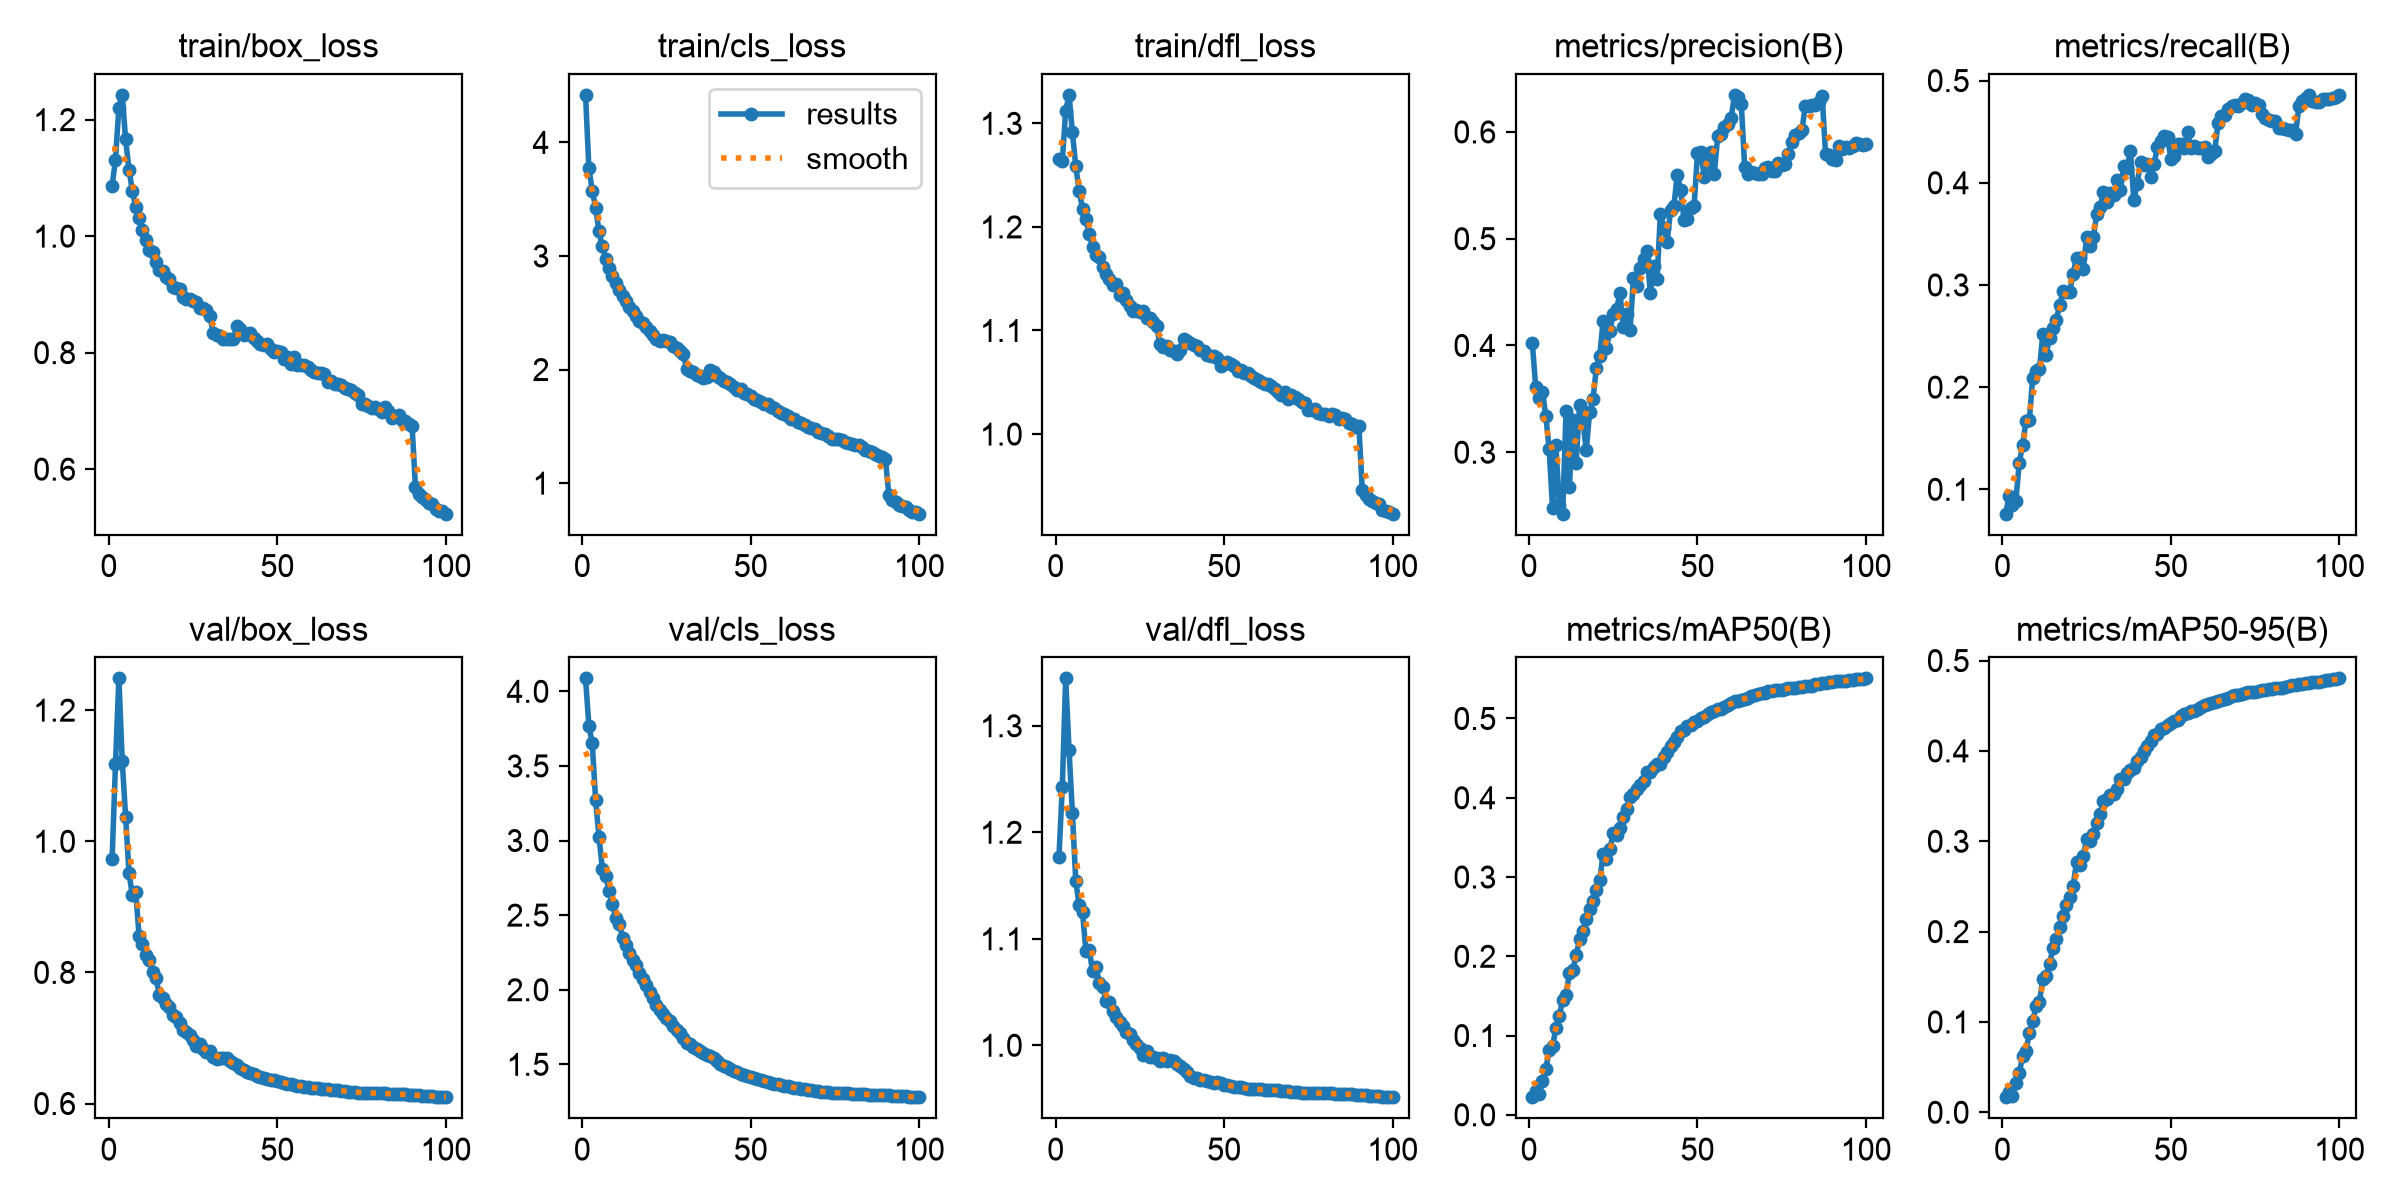

Values plotted in this chart, from the file beside it:
epoch, time, train/box_loss, train/cls_loss, train/dfl_loss, metrics/precision(B), metrics/recall(B), metrics/mAP50(B), metrics/mAP50-95(B), val/box_loss, val/cls_loss, val/dfl_loss, lr/pg0, lr/pg1, lr/pg2, lr/pg3, lr/pg4, lr/pg5, lr/pg6, lr/pg7
1, 227.8, 1.087, 4.418, 1.266, 0.4023, 0.07614, 0.02222, 0.01668, 0.9736, 4.087, 1.176, 0.009991, 0.00333, 0.009991, 0.00333, 0.009991, 0.00333, 0.009991, 0.00333
2, 430, 1.132, 3.771, 1.263, 0.361, 0.09351, 0.03045, 0.02196, 1.118, 3.769, 1.243, 0.01979, 0.006598, 0.01979, 0.006598, 0.01979, 0.006598, 0.01979, 0.006598
3, 611.9, 1.221, 3.575, 1.312, 0.3504, 0.08422, 0.02649, 0.01757, 1.248, 3.651, 1.345, 0.0294, 0.009799, 0.0294, 0.009799, 0.0294, 0.009799, 0.0294, 0.009799
4, 810.2, 1.242, 3.426, 1.327, 0.3564, 0.08883, 0.04282, 0.03196, 1.122, 3.271, 1.278, 0.02911, 0.009703, 0.02911, 0.009703, 0.02911, 0.009703, 0.02911, 0.009703
5, 990.6, 1.166, 3.216, 1.291, 0.3342, 0.1255, 0.05732, 0.04307, 1.037, 3.024, 1.218, 0.02881, 0.009604, 0.02881, 0.009604, 0.02881, 0.009604, 0.02881, 0.009604
6, 1169, 1.114, 3.085, 1.259, 0.3025, 0.1432, 0.08131, 0.06214, 0.9524, 2.806, 1.154, 0.02851, 0.009505, 0.02851, 0.009505, 0.02851, 0.009505, 0.02851, 0.009505
7, 1350, 1.078, 2.973, 1.235, 0.2475, 0.1666, 0.0862, 0.06729, 0.9174, 2.764, 1.132, 0.02822, 0.009406, 0.02822, 0.009406, 0.02822, 0.009406, 0.02822, 0.009406
8, 1530, 1.05, 2.896, 1.218, 0.3066, 0.1674, 0.1096, 0.08827, 0.9225, 2.665, 1.125, 0.02792, 0.009307, 0.02792, 0.009307, 0.02792, 0.009307, 0.02792, 0.009307
9, 1708, 1.031, 2.821, 1.207, 0.2504, 0.2091, 0.125, 0.1008, 0.8556, 2.576, 1.088, 0.02762, 0.009208, 0.02762, 0.009208, 0.02762, 0.009208, 0.02762, 0.009208
10, 1887, 1.01, 2.761, 1.194, 0.2424, 0.2154, 0.1451, 0.1176, 0.8439, 2.48, 1.089, 0.02733, 0.009109, 0.02733, 0.009109, 0.02733, 0.009109, 0.02733, 0.009109
11, 2062, 0.9931, 2.703, 1.181, 0.3383, 0.2174, 0.1514, 0.1224, 0.8269, 2.442, 1.069, 0.02703, 0.00901, 0.02703, 0.00901, 0.02703, 0.00901, 0.02703, 0.00901
12, 2238, 0.9764, 2.646, 1.173, 0.2673, 0.2516, 0.1788, 0.1471, 0.8182, 2.349, 1.074, 0.02673, 0.008911, 0.02673, 0.008911, 0.02673, 0.008911, 0.02673, 0.008911
13, 2414, 0.9724, 2.606, 1.171, 0.3301, 0.2319, 0.1825, 0.151, 0.8004, 2.297, 1.058, 0.02644, 0.008812, 0.02644, 0.008812, 0.02644, 0.008812, 0.02644, 0.008812
14, 2597, 0.9562, 2.554, 1.161, 0.2896, 0.2485, 0.2014, 0.1642, 0.7919, 2.248, 1.055, 0.02614, 0.008713, 0.02614, 0.008713, 0.02614, 0.008713, 0.02614, 0.008713
15, 2781, 0.9411, 2.512, 1.154, 0.3438, 0.258, 0.2213, 0.182, 0.7662, 2.2, 1.042, 0.02584, 0.008614, 0.02584, 0.008614, 0.02584, 0.008614, 0.02584, 0.008614
16, 2963, 0.9398, 2.472, 1.15, 0.329, 0.2661, 0.2313, 0.1922, 0.7603, 2.164, 1.04, 0.02555, 0.008515, 0.02555, 0.008515, 0.02555, 0.008515, 0.02555, 0.008515
17, 3146, 0.93, 2.428, 1.144, 0.3017, 0.2801, 0.2467, 0.2053, 0.752, 2.113, 1.032, 0.02525, 0.008416, 0.02525, 0.008416, 0.02525, 0.008416, 0.02525, 0.008416
18, 3325, 0.9264, 2.406, 1.145, 0.3378, 0.2937, 0.2595, 0.2171, 0.7468, 2.074, 1.027, 0.02495, 0.008317, 0.02495, 0.008317, 0.02495, 0.008317, 0.02495, 0.008317
19, 3500, 0.9135, 2.373, 1.134, 0.3497, 0.2935, 0.2704, 0.2292, 0.735, 2.032, 1.022, 0.02465, 0.008218, 0.02465, 0.008218, 0.02465, 0.008218, 0.02465, 0.008218
20, 3677, 0.9103, 2.341, 1.136, 0.3787, 0.2935, 0.284, 0.2385, 0.7317, 1.985, 1.018, 0.02436, 0.008119, 0.02436, 0.008119, 0.02436, 0.008119, 0.02436, 0.008119
21, 3866, 0.9099, 2.302, 1.13, 0.39, 0.3107, 0.2958, 0.2508, 0.7226, 1.947, 1.013, 0.02406, 0.00802, 0.02406, 0.00802, 0.02406, 0.00802, 0.02406, 0.00802
22, 4044, 0.895, 2.268, 1.124, 0.4232, 0.3266, 0.329, 0.2767, 0.7123, 1.898, 1.01, 0.02376, 0.007921, 0.02376, 0.007921, 0.02376, 0.007921, 0.02376, 0.007921
23, 4221, 0.8923, 2.25, 1.119, 0.3977, 0.3265, 0.3229, 0.2739, 0.7091, 1.866, 1.005, 0.02347, 0.007822, 0.02347, 0.007822, 0.02347, 0.007822, 0.02347, 0.007822
24, 249.2, 0.8925, 2.262, 1.12, 0.4135, 0.3157, 0.3348, 0.2838, 0.7038, 1.839, 1.002, 0.02317, 0.007723, 0.02317, 0.007723, 0.02317, 0.007723, 0.02317, 0.007723
25, 495.2, 0.8894, 2.251, 1.118, 0.4298, 0.3472, 0.3554, 0.302, 0.6963, 1.812, 0.997, 0.02287, 0.007624, 0.02287, 0.007624, 0.02287, 0.007624, 0.02287, 0.007624
26, 729, 0.8864, 2.239, 1.119, 0.4339, 0.3379, 0.3529, 0.3005, 0.6871, 1.791, 0.991, 0.02258, 0.007525, 0.02258, 0.007525, 0.02258, 0.007525, 0.02258, 0.007525
27, 964, 0.8768, 2.205, 1.112, 0.4491, 0.3466, 0.3616, 0.3075, 0.6905, 1.756, 0.995, 0.02228, 0.007426, 0.02228, 0.007426, 0.02228, 0.007426, 0.02228, 0.007426
28, 1185, 0.8773, 2.189, 1.112, 0.4177, 0.3697, 0.3758, 0.3202, 0.6829, 1.731, 0.9889, 0.02198, 0.007327, 0.02198, 0.007327, 0.02198, 0.007327, 0.02198, 0.007327
29, 1401, 0.8737, 2.162, 1.108, 0.429, 0.3765, 0.3861, 0.3298, 0.6784, 1.708, 0.9894, 0.02168, 0.007228, 0.02168, 0.007228, 0.02168, 0.007228, 0.02168, 0.007228
30, 1616, 0.8627, 2.133, 1.104, 0.4146, 0.391, 0.4013, 0.3441, 0.6796, 1.677, 0.9879, 0.02139, 0.007129, 0.02139, 0.007129, 0.02139, 0.007129, 0.02139, 0.007129
31, 302.9, 0.8336, 2.006, 1.086, 0.463, 0.3811, 0.4052, 0.3465, 0.6713, 1.643, 0.9857, 0.02109, 0.00703, 0.02109, 0.00703, 0.02109, 0.00703, 0.02109, 0.00703
32, 541.6, 0.8311, 1.99, 1.084, 0.4554, 0.3899, 0.4106, 0.3513, 0.6682, 1.633, 0.9879, 0.02079, 0.006931, 0.02079, 0.006931, 0.02079, 0.006931, 0.02079, 0.006931
33, 757.8, 0.8291, 1.979, 1.085, 0.4723, 0.3875, 0.4156, 0.3528, 0.6696, 1.618, 0.9854, 0.0205, 0.006832, 0.0205, 0.006832, 0.0205, 0.006832, 0.0205, 0.006832
34, 972.2, 0.8229, 1.956, 1.081, 0.4811, 0.4025, 0.4206, 0.3578, 0.6697, 1.603, 0.9861, 0.0202, 0.006733, 0.0202, 0.006733, 0.0202, 0.006733, 0.0202, 0.006733
35, 1188, 0.8229, 1.946, 1.08, 0.4889, 0.3927, 0.4326, 0.3688, 0.6697, 1.589, 0.9854, 0.0199, 0.006634, 0.0199, 0.006634, 0.0199, 0.006634, 0.0199, 0.006634
36, 1412, 0.8228, 1.929, 1.078, 0.449, 0.416, 0.4321, 0.3694, 0.6655, 1.574, 0.9823, 0.01961, 0.006535, 0.01961, 0.006535, 0.01961, 0.006535, 0.01961, 0.006535
37, 1636, 0.8232, 1.935, 1.081, 0.474, 0.414, 0.4385, 0.3753, 0.662, 1.564, 0.9804, 0.01931, 0.006436, 0.01931, 0.006436, 0.01931, 0.006436, 0.01931, 0.006436
38, 1860, 0.8452, 1.995, 1.092, 0.462, 0.4312, 0.4422, 0.3793, 0.6581, 1.553, 0.9776, 0.01901, 0.006337, 0.01901, 0.006337, 0.01901, 0.006337, 0.01901, 0.006337
39, 2083, 0.8404, 1.974, 1.09, 0.5232, 0.3834, 0.4425, 0.381, 0.6543, 1.539, 0.9745, 0.01871, 0.006238, 0.01871, 0.006238, 0.01871, 0.006238, 0.01871, 0.006238
40, 2305, 0.8302, 1.941, 1.088, 0.5104, 0.3988, 0.4518, 0.3887, 0.6516, 1.523, 0.9716, 0.01842, 0.006139, 0.01842, 0.006139, 0.01842, 0.006139, 0.01842, 0.006139
41, 2527, 0.8328, 1.925, 1.086, 0.497, 0.4204, 0.4572, 0.3938, 0.6482, 1.505, 0.9693, 0.01812, 0.00604, 0.01812, 0.00604, 0.01812, 0.00604, 0.01812, 0.00604
42, 2885, 0.8335, 1.902, 1.085, 0.5265, 0.4173, 0.4651, 0.4, 0.647, 1.492, 0.9692, 0.01782, 0.005941, 0.01782, 0.005941, 0.01782, 0.005941, 0.01782, 0.005941
43, 3183, 0.8248, 1.891, 1.082, 0.5305, 0.4189, 0.4704, 0.405, 0.6449, 1.48, 0.9676, 0.01753, 0.005842, 0.01753, 0.005842, 0.01753, 0.005842, 0.01753, 0.005842
44, 3485, 0.8208, 1.877, 1.08, 0.5598, 0.4059, 0.4767, 0.4105, 0.6425, 1.469, 0.9675, 0.01723, 0.005743, 0.01723, 0.005743, 0.01723, 0.005743, 0.01723, 0.005743
45, 3824, 0.8146, 1.847, 1.076, 0.5459, 0.4184, 0.4836, 0.4173, 0.6411, 1.458, 0.9667, 0.01693, 0.005644, 0.01693, 0.005644, 0.01693, 0.005644, 0.01693, 0.005644
46, 4129, 0.8133, 1.822, 1.076, 0.518, 0.435, 0.4856, 0.4188, 0.639, 1.448, 0.9654, 0.01664, 0.005545, 0.01664, 0.005545, 0.01664, 0.005545, 0.01664, 0.005545
47, 4421, 0.8143, 1.825, 1.075, 0.5187, 0.441, 0.4908, 0.4246, 0.6375, 1.436, 0.9648, 0.01634, 0.005446, 0.01634, 0.005446, 0.01634, 0.005446, 0.01634, 0.005446
48, 4715, 0.8071, 1.793, 1.074, 0.5288, 0.4461, 0.4913, 0.4254, 0.6365, 1.43, 0.9653, 0.01604, 0.005347, 0.01604, 0.005347, 0.01604, 0.005347, 0.01604, 0.005347
49, 5026, 0.8006, 1.781, 1.066, 0.5306, 0.4451, 0.4954, 0.4289, 0.6354, 1.423, 0.9642, 0.01574, 0.005248, 0.01574, 0.005248, 0.01574, 0.005248, 0.01574, 0.005248
50, 5339, 0.8021, 1.77, 1.068, 0.5803, 0.4234, 0.4972, 0.4306, 0.634, 1.416, 0.9627, 0.01545, 0.005149, 0.01545, 0.005149, 0.01545, 0.005149, 0.01545, 0.005149
51, 5654, 0.802, 1.744, 1.069, 0.581, 0.4266, 0.5008, 0.4334, 0.6331, 1.41, 0.9622, 0.01515, 0.00505, 0.01515, 0.00505, 0.01515, 0.00505, 0.01515, 0.00505
52, 5970, 0.7895, 1.729, 1.067, 0.5579, 0.4382, 0.5018, 0.4347, 0.6316, 1.404, 0.9617, 0.01485, 0.004951, 0.01485, 0.004951, 0.01485, 0.004951, 0.01485, 0.004951
53, 6309, 0.7925, 1.713, 1.066, 0.571, 0.4377, 0.5056, 0.4385, 0.6298, 1.397, 0.961, 0.01456, 0.004852, 0.01456, 0.004852, 0.01456, 0.004852, 0.01456, 0.004852
54, 6664, 0.781, 1.7, 1.061, 0.5811, 0.4344, 0.5078, 0.4407, 0.6291, 1.39, 0.9608, 0.01426, 0.004753, 0.01426, 0.004753, 0.01426, 0.004753, 0.01426, 0.004753
55, 7177, 0.7917, 1.696, 1.062, 0.561, 0.4494, 0.5094, 0.4423, 0.6282, 1.383, 0.9605, 0.01396, 0.004654, 0.01396, 0.004654, 0.01396, 0.004654, 0.01396, 0.004654
56, 7508, 0.7794, 1.67, 1.059, 0.596, 0.4341, 0.5118, 0.4443, 0.6271, 1.376, 0.9597, 0.01367, 0.004555, 0.01367, 0.004555, 0.01367, 0.004555, 0.01367, 0.004555
57, 7825, 0.7793, 1.658, 1.059, 0.598, 0.4362, 0.5124, 0.4446, 0.6261, 1.37, 0.9591, 0.01337, 0.004456, 0.01337, 0.004456, 0.01337, 0.004456, 0.01337, 0.004456
58, 8131, 0.7794, 1.634, 1.056, 0.6048, 0.434, 0.515, 0.4467, 0.6255, 1.365, 0.9588, 0.01307, 0.004357, 0.01307, 0.004357, 0.01307, 0.004357, 0.01307, 0.004357
59, 8448, 0.7757, 1.615, 1.054, 0.607, 0.4343, 0.5172, 0.4484, 0.625, 1.361, 0.9587, 0.01277, 0.004258, 0.01277, 0.004258, 0.01277, 0.004258, 0.01277, 0.004258
60, 8776, 0.7699, 1.608, 1.052, 0.6134, 0.4346, 0.5195, 0.4503, 0.6244, 1.356, 0.9586, 0.01248, 0.004159, 0.01248, 0.004159, 0.01248, 0.004159, 0.01248, 0.004159
... 40 more rows
